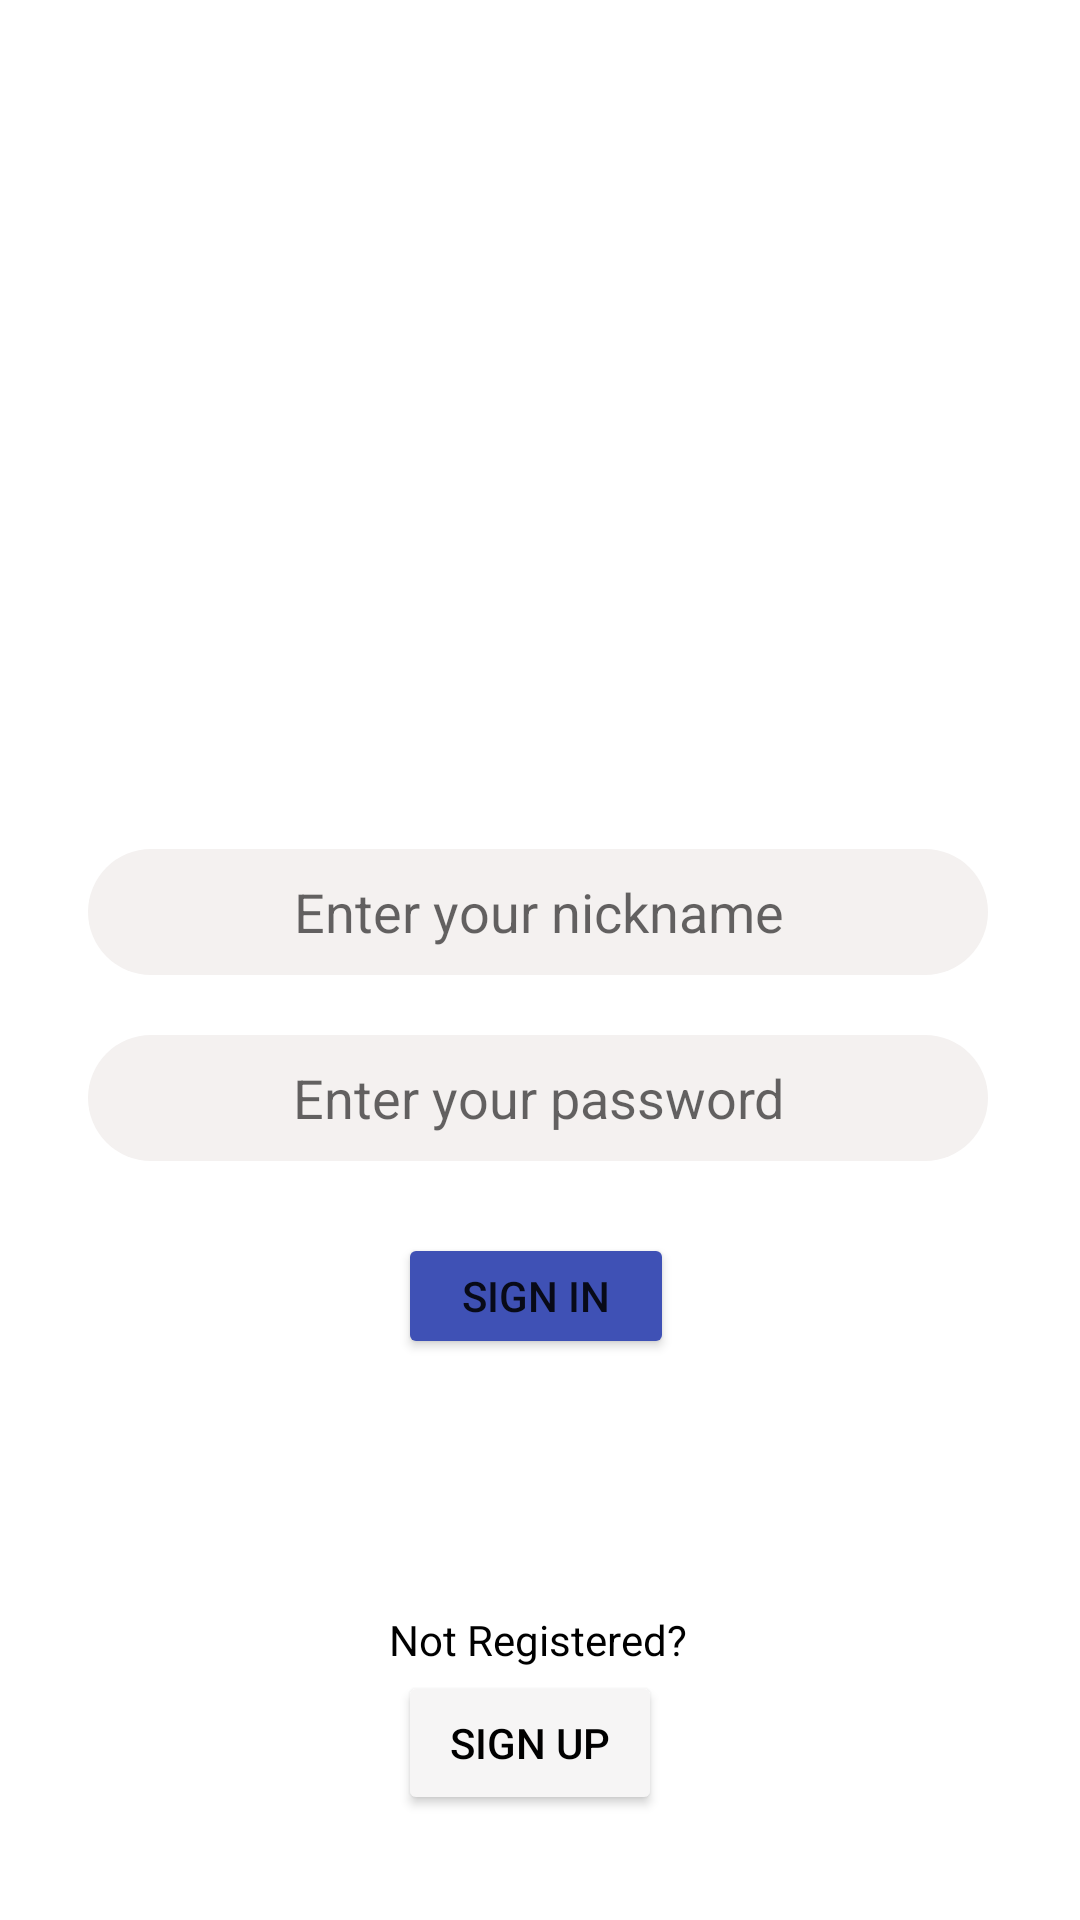

Here is an Android app screen rendered from its layout file. Give the layout XML and the strings, colors and styles it references.
<!-- AndroidManifest.xml: application theme Theme.Messenger -->
<!-- res/layout/activity_main.xml -->
<?xml version="1.0" encoding="utf-8"?>
<androidx.constraintlayout.widget.ConstraintLayout xmlns:android="http://schemas.android.com/apk/res/android"
    xmlns:app="http://schemas.android.com/apk/res-auto"
    xmlns:tools="http://schemas.android.com/tools"
    android:layout_width="match_parent"
    android:layout_height="match_parent"
    tools:context=".MainActivity">

    <EditText
        android:id="@+id/person_name"
        android:layout_width="300dp"
        android:layout_height="42dp"
        android:layout_marginTop="20dp"
        android:layout_marginBottom="2dp"
        android:autofillHints=""
        android:background="@drawable/rounded_borders"
        android:ems="10"
        android:gravity="center"
        android:hint="@string/enter_your_nickname"

        android:inputType="textPersonName"
        android:selectAllOnFocus="false"
        android:singleLine="false"
        app:layout_constraintBottom_toTopOf="@+id/user_job"
        app:layout_constraintEnd_toEndOf="@+id/user_select_avatar"
        app:layout_constraintStart_toStartOf="@+id/user_select_avatar"
        app:layout_constraintTop_toBottomOf="@+id/user_select_avatar"
        tools:ignore="MissingConstraints" />

    <EditText
        android:id="@+id/user_job"
        android:layout_width="300dp"
        android:layout_height="42dp"
        android:layout_marginTop="20dp"
        android:autofillHints=""
        android:background="@drawable/rounded_borders"
        android:ems="10"
        android:gravity="center"
        android:hint="@string/enter_your_password"
        android:inputType="textPassword"
        app:layout_constraintEnd_toEndOf="@+id/person_name"
        app:layout_constraintStart_toStartOf="@+id/person_name"
        app:layout_constraintTop_toBottomOf="@+id/person_name" />

    <Button
        android:id="@+id/updateInfo_button"
        android:layout_width="92dp"
        android:layout_height="42dp"
        android:layout_marginTop="24dp"
        android:text="@string/sign_in"
        app:backgroundTint="#3F51B5"
        app:layout_constraintEnd_toEndOf="@+id/user_job"
        app:layout_constraintHorizontal_bias="0.497"
        app:layout_constraintStart_toStartOf="@+id/user_job"
        app:layout_constraintTop_toBottomOf="@+id/user_job" />

    <Button
        android:id="@+id/sign_up_button"
        android:layout_width="wrap_content"
        android:layout_height="wrap_content"
        android:layout_marginBottom="35dp"
        android:text="@string/sign_up"
        android:textColor="@color/black"
        app:backgroundTint="#F6F5F5"
        app:layout_constraintBottom_toBottomOf="parent"
        app:layout_constraintEnd_toEndOf="@+id/updateInfo_button"
        app:layout_constraintHorizontal_bias="0.0"
        app:layout_constraintStart_toStartOf="@+id/updateInfo_button" />

    <TextView
        android:id="@+id/not_registered_textView"
        android:layout_width="wrap_content"
        android:layout_height="wrap_content"
        android:layout_marginBottom="1dp"
        android:text="@string/not_registered"
        android:textColor="@color/black"
        app:layout_constraintBottom_toTopOf="@+id/sign_up_button"
        app:layout_constraintEnd_toEndOf="@+id/sign_up_button"
        app:layout_constraintHorizontal_bias="0.285"
        app:layout_constraintStart_toStartOf="@+id/sign_up_button"
        app:layout_constraintTop_toBottomOf="@+id/updateInfo_button"
        app:layout_constraintVertical_bias="1.0" />

    <ImageView
        android:id="@+id/user_select_avatar"
        android:layout_width="218dp"
        android:layout_height="201dp"
        android:layout_marginStart="55dp"
        android:layout_marginLeft="55dp"
        android:layout_marginTop="60dp"
        android:layout_marginEnd="55dp"
        android:layout_marginRight="55dp"
        android:layout_marginBottom="2dp"
        android:contentDescription="@string/todo"
        app:layout_constraintBottom_toTopOf="@+id/person_name"
        app:layout_constraintEnd_toEndOf="parent"
        app:layout_constraintHorizontal_bias="0.479"
        app:layout_constraintStart_toStartOf="parent"
        app:layout_constraintTop_toTopOf="parent"
        app:layout_constraintVertical_bias="0.0"
        app:srcCompat="@drawable/avatar_image_placeholder" />


</androidx.constraintlayout.widget.ConstraintLayout>
<!-- resources referenced by this layout -->
<resources>
  <color name="black">#FF000000</color>
  <!-- drawable rounded_borders (drawable) -->
  <?xml version="1.0" encoding="utf-8"?>
  <shape xmlns:android="http://schemas.android.com/apk/res/android">
  
      <solid android:color="@color/sign_page_textField_color"/>
      <corners android:radius="25dp"/>
  
  </shape>
  <string name="enter_your_nickname">Enter your nickname</string>
  <string name="enter_your_password">Enter your password</string>
  <string name="not_registered">Not Registered?</string>
  <string name="sign_in">SIGN IN</string>
  <string name="sign_up">SIGN UP</string>
  <string name="todo">TODO</string>
  <style name="Theme.Messenger" parent="Theme.MaterialComponents.DayNight.NoActionBar">
          
          <item name="colorPrimary">@color/purple_500</item>
          <item name="colorPrimaryVariant">@color/purple_700</item>
          <item name="colorOnPrimary">@color/white</item>
          
          <item name="colorSecondary">@color/teal_200</item>
          <item name="colorSecondaryVariant">@color/teal_700</item>
          <item name="colorOnSecondary">@color/black</item>
          
          <item name="android:statusBarColor" tools:targetApi="l">?attr/colorPrimaryVariant</item>
                  
      </style>
  <color name="sign_page_textField_color">#F4F1F0</color>
  <color name="purple_500">#FF6200EE</color>
  <color name="purple_700">#FF3700B3</color>
  <color name="white">#FFFFFFFF</color>
  <color name="teal_200">#FF03DAC5</color>
  <color name="teal_700">#FF018786</color>
</resources>
